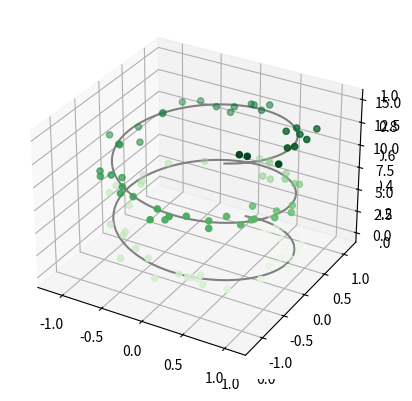
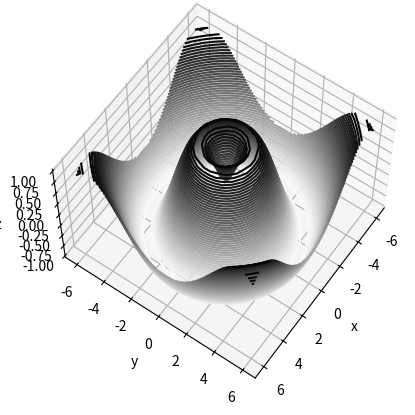
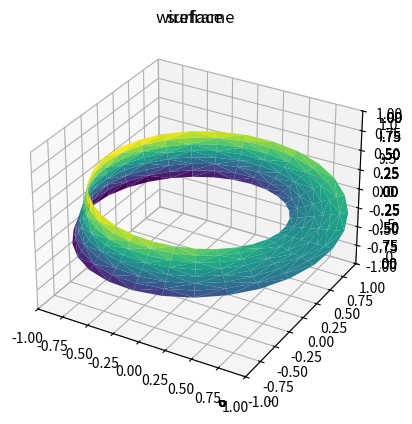

These charts were generated, in order, by the following Python code:
from mpl_toolkits import mplot3d

%matplotlib inline
import numpy as np
import matplotlib.pyplot as plt

fig = plt.figure()
ax = plt.axes(projection='3d')

ax = plt.axes(projection='3d')

# Data for a three-dimensional line
zline = np.linspace(0, 15, 1000)
xline = np.sin(zline)
yline = np.cos(zline)
ax.plot3D(xline, yline, zline, 'gray')

# Data for three-dimensional scattered points
zdata = 15 * np.random.random(100)
xdata = np.sin(zdata) + 0.1 * np.random.randn(100)
ydata = np.cos(zdata) + 0.1 * np.random.randn(100)
ax.scatter3D(xdata, ydata, zdata, c=zdata, cmap='Greens');

def f(x, y):
    return np.sin(np.sqrt(x ** 2 + y ** 2))

x = np.linspace(-6, 6, 30)
y = np.linspace(-6, 6, 30)

X, Y = np.meshgrid(x, y)
Z = f(X, Y)

fig = plt.figure()
ax = plt.axes(projection='3d')
ax.contour3D(X, Y, Z, 50, cmap='binary')
ax.set_xlabel('x')
ax.set_ylabel('y')
ax.set_zlabel('z');

ax.view_init(60, 35)
fig

fig = plt.figure()
ax = plt.axes(projection='3d')
ax.plot_wireframe(X, Y, Z, color='black')
ax.set_title('wireframe');

ax = plt.axes(projection='3d')
ax.plot_surface(X, Y, Z, rstride=1, cstride=1,
                cmap='viridis', edgecolor='none')
ax.set_title('surface');

r = np.linspace(0, 6, 20)
theta = np.linspace(-0.9 * np.pi, 0.8 * np.pi, 40)
r, theta = np.meshgrid(r, theta)

X = r * np.sin(theta)
Y = r * np.cos(theta)
Z = f(X, Y)

ax = plt.axes(projection='3d')
ax.plot_surface(X, Y, Z, rstride=1, cstride=1,
                cmap='viridis', edgecolor='none');

theta = 2 * np.pi * np.random.random(1000)
r = 6 * np.random.random(1000)
x = np.ravel(r * np.sin(theta))
y = np.ravel(r * np.cos(theta))
z = f(x, y)

ax = plt.axes(projection='3d')
ax.scatter(x, y, z, c=z, cmap='viridis', linewidth=0.5);

ax = plt.axes(projection='3d')
ax.plot_trisurf(x, y, z,
                cmap='viridis', edgecolor='none');

theta = np.linspace(0, 2 * np.pi, 30)
w = np.linspace(-0.25, 0.25, 8)
w, theta = np.meshgrid(w, theta)

phi = 0.5 * theta

# radius in x-y plane
r = 1 + w * np.cos(phi)

x = np.ravel(r * np.cos(theta))
y = np.ravel(r * np.sin(theta))
z = np.ravel(w * np.sin(phi))

# triangulate in the underlying parametrization
from matplotlib.tri import Triangulation
tri = Triangulation(np.ravel(w), np.ravel(theta))

ax = plt.axes(projection='3d')
ax.plot_trisurf(x, y, z, triangles=tri.triangles,
                cmap='viridis', linewidths=0.2);

ax.set_xlim(-1, 1); ax.set_ylim(-1, 1); ax.set_zlim(-1, 1);